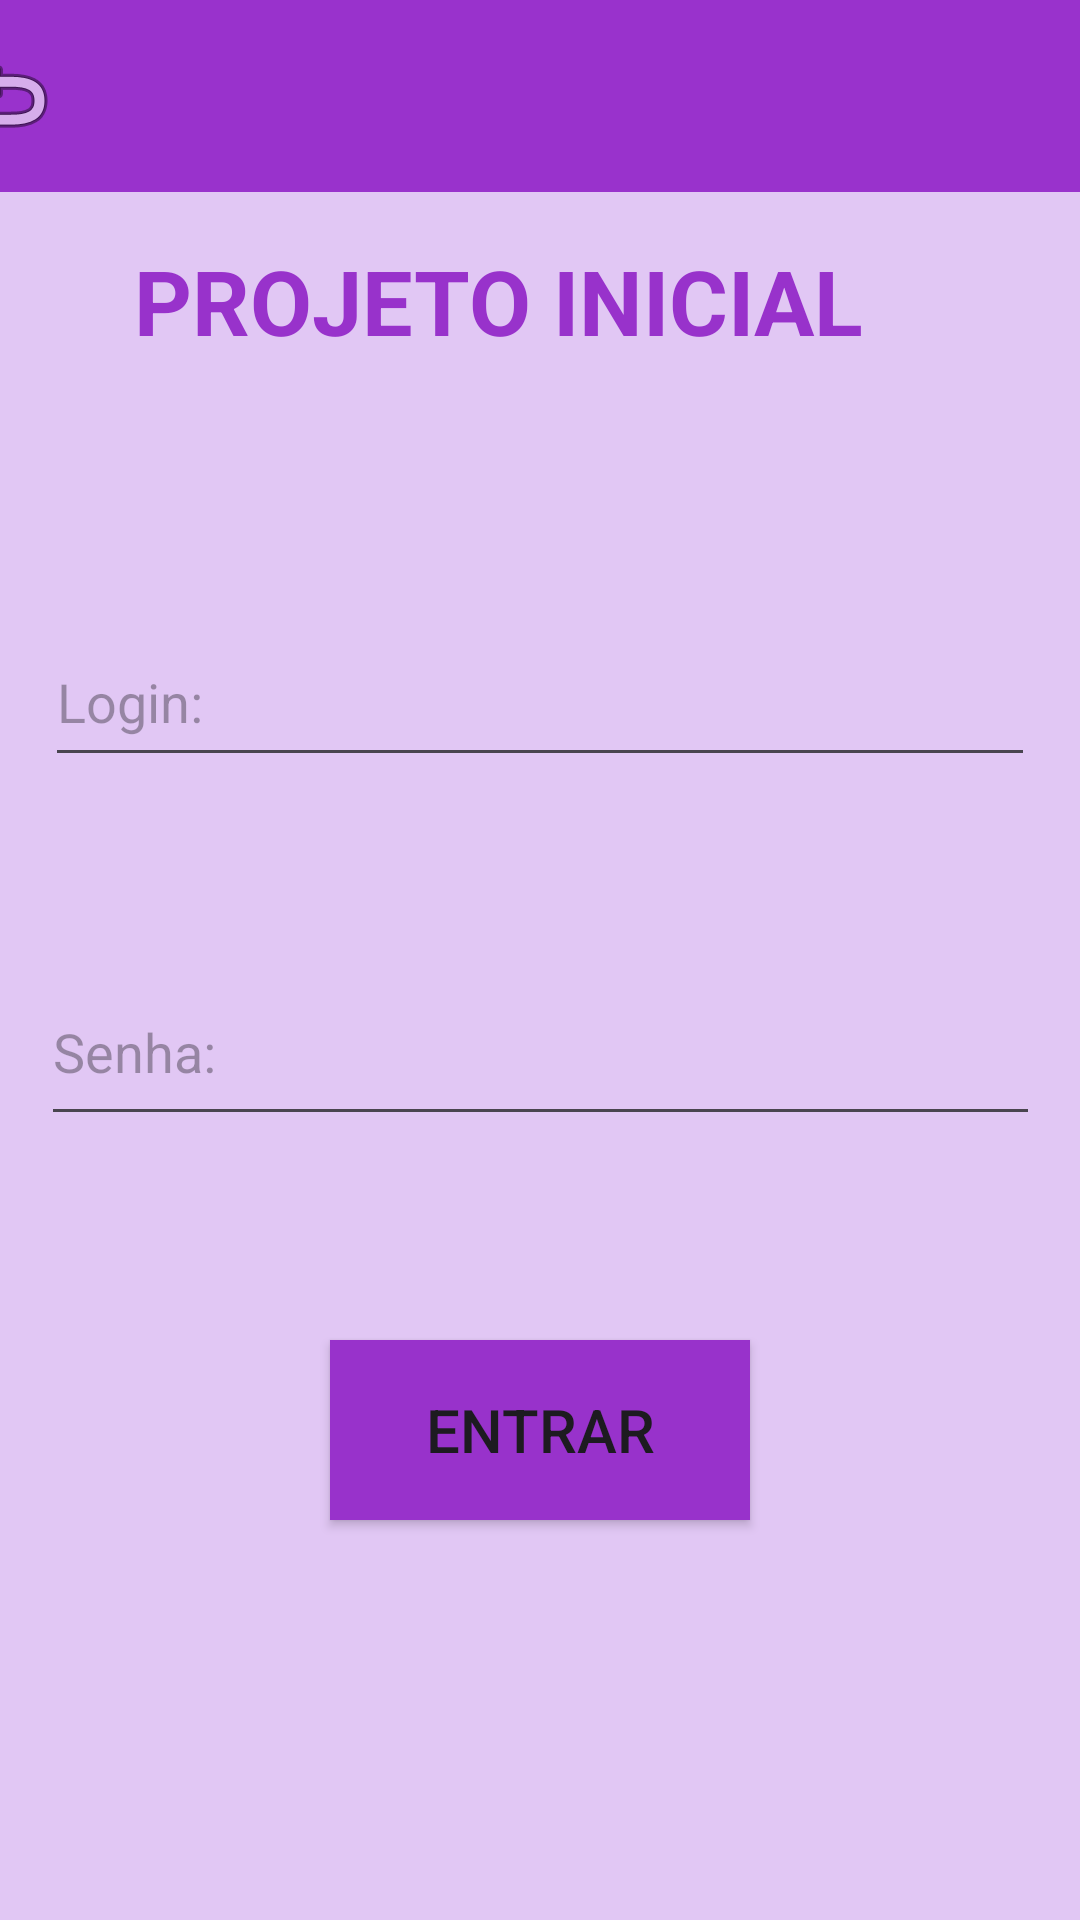

Write the Android layout XML for this screen, with the resource values it uses.
<!-- AndroidManifest.xml: application theme Theme.ProjetoInicial -->
<!-- res/layout/loginactivity.xml -->
<?xml version="1.0" encoding="utf-8"?>
<androidx.constraintlayout.widget.ConstraintLayout xmlns:android="http://schemas.android.com/apk/res/android"
    xmlns:app="http://schemas.android.com/apk/res-auto"
    xmlns:tools="http://schemas.android.com/tools"
    android:layout_width="match_parent"
    android:layout_height="match_parent"
    android:background="#E1C7F4"
    android:backgroundTint="#E1C7F4"
    tools:context=".LoginActivity">

    <EditText
        android:id="@+id/edtLogin"
        android:layout_width="330dp"
        android:layout_height="53dp"
        android:ems="10"
        android:hint="Login:"
        android:inputType="text"
        app:layout_constraintBottom_toBottomOf="parent"
        app:layout_constraintEnd_toEndOf="parent"
        app:layout_constraintStart_toStartOf="parent"
        app:layout_constraintTop_toTopOf="parent"
        app:layout_constraintVertical_bias="0.351" />

    <Button
        android:id="@+id/btnEntrar"
        android:layout_width="140dp"
        android:layout_height="60dp"
        android:background="#9832CB"
        android:backgroundTint="#9832CB"
        android:onClick="btnEntrar_click"
        android:text="Entrar"
        android:textSize="20sp"
        app:layout_constraintBottom_toBottomOf="parent"
        app:layout_constraintEnd_toEndOf="parent"
        app:layout_constraintStart_toStartOf="parent"
        app:layout_constraintTop_toTopOf="parent"
        app:layout_constraintVertical_bias="0.77" />

    <TextView
        android:id="@+id/textView2"
        android:layout_width="287dp"
        android:layout_height="68dp"
        android:text="PROJETO INICIAL"
        android:textColor="#9832CB"
        android:textColorHint="#9832CB"
        android:textSize="30sp"
        android:textStyle="bold"
        app:layout_constraintBottom_toBottomOf="parent"
        app:layout_constraintEnd_toEndOf="parent"
        app:layout_constraintHorizontal_bias="0.612"
        app:layout_constraintStart_toStartOf="parent"
        app:layout_constraintTop_toTopOf="parent"
        app:layout_constraintVertical_bias="0.14" />

    <EditText
        android:id="@+id/edtSenha"
        android:layout_width="333dp"
        android:layout_height="59dp"
        android:ems="10"
        android:hint="Senha:"
        android:inputType="text|textPassword"
        app:layout_constraintBottom_toBottomOf="parent"
        app:layout_constraintEnd_toEndOf="parent"
        app:layout_constraintStart_toStartOf="parent"
        app:layout_constraintTop_toTopOf="parent"
        app:layout_constraintVertical_bias="0.55" />

    <androidx.appcompat.widget.Toolbar
        android:id="@+id/tbLogin"
        android:layout_width="409dp"
        android:layout_height="wrap_content"
        android:background="?attr/colorPrimary"
        android:minHeight="?attr/actionBarSize"
        android:theme="?attr/actionBarTheme"
        app:layout_constraintBottom_toBottomOf="parent"
        app:layout_constraintEnd_toEndOf="parent"
        app:layout_constraintStart_toStartOf="parent"
        app:layout_constraintTop_toTopOf="parent"
        app:layout_constraintVertical_bias="0.0"
        app:navigationIcon="@android:drawable/ic_menu_revert" />

</androidx.constraintlayout.widget.ConstraintLayout>
<!-- resources referenced by this layout -->
<resources>
  <style name="Theme.ProjetoInicial" parent="Base.Theme.ProjetoInicial" />
  <style name="Base.Theme.ProjetoInicial" parent="Theme.Material3.DayNight.NoActionBar">
          
           <item name="colorPrimary">@color/roxo</item>
      </style>
  <color name="roxo">#9932CC</color>
</resources>
